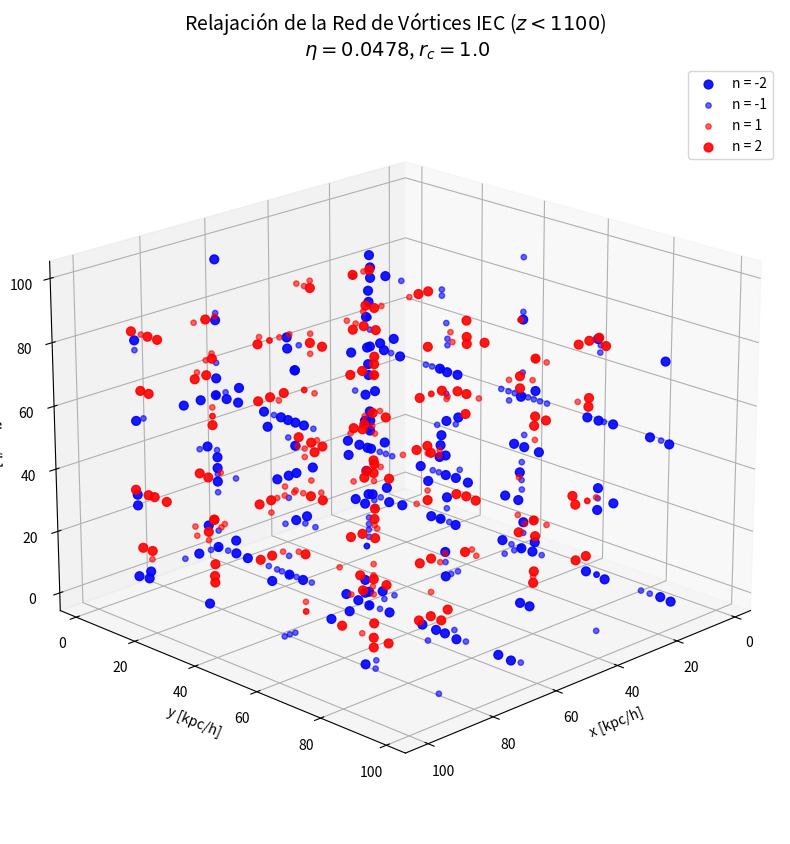

This figure's Python source:
import numpy as np
import matplotlib.pyplot as plt
from mpl_toolkits.mplot3d import Axes3D

# Parámetros consistentes con Etapa 4
ETA = 0.0478
PHI0 = 1.0
RC = 1.0
BOX_SIZE = 100.0  # kpc/h
N_VORTICES = 500
DT = 0.05
DAMPING = 0.95    # Simula expansión/enfriamiento
N_STEPS = 1000

# Inicialización de estado
pos = np.random.uniform(0, BOX_SIZE, (N_VORTICES, 3))
vel = np.zeros((N_VORTICES, 3))
# Cargas n = ±1, ±2
n_labels = np.random.choice([-2, -1, 1, 2], N_VORTICES)

def update_physics(pos, vel, n):
    forces = np.zeros_like(pos)
    # Optimizamos con broadcasting para evitar el cuello de botella
    for i in range(N_VORTICES):
        # Distancia relativa con convención de imagen más cercana
        diff = pos[i] - pos
        diff = diff - BOX_SIZE * np.round(diff / BOX_SIZE)
        
        # r^2 regularizado con el radio de núcleo rc
        r2 = np.sum(diff**2, axis=1) + RC**2
        
        # Fuerza derivada del potencial logarítmico topológico
        # F_ij = 2*pi^2*ni*nj / r^2 * r_vec
        prefactor = (2 * np.pi**2 * n[i] * n) / r2
        forces[i] = np.sum(prefactor[:, np.newaxis] * diff, axis=0)
    
    # Integración de Euler-Cromer
    vel = vel * DAMPING + forces * DT
    pos = (pos + vel * DT) % BOX_SIZE
    return pos, vel

# Ejecución de la dinámica
for _ in range(N_STEPS):
    pos, vel = update_physics(pos, vel, n_labels)

# Visualización 3D profesional para el Paper
fig = plt.figure(figsize=(12, 10))
ax = fig.add_subplot(111, projection='3d')

# Dividimos por carga para mejorar el estilo visual
for val in [-2, -1, 1, 2]:
    mask = n_labels == val
    color = 'red' if val > 0 else 'blue'
    alpha = 0.6 if abs(val) == 1 else 0.9
    size = 15 if abs(val) == 1 else 40
    ax.scatter(pos[mask,0], pos[mask,1], pos[mask,2], 
               c=color, s=size, alpha=alpha, label=f'n = {val}')

ax.set_title(f"Relajación de la Red de Vórtices IEC ($z < 1100$)\n $\eta={ETA}$, $r_c={RC}$", fontsize=14)
ax.set_xlabel('x [kpc/h]')
ax.set_ylabel('y [kpc/h]')
ax.set_zlabel('z [kpc/h]')
ax.legend(loc='upper right')
ax.view_init(elev=20, azim=45)

plt.savefig('red_cosmica_iec.png', dpi=300)
plt.show()
